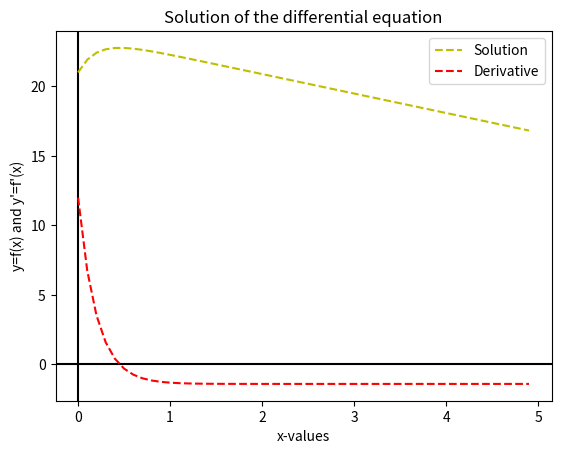

Write the Python code that produced this figure. (Note: this script raises an exception after producing the figure.)
#Solving 2nd order ODE using odeint()
#Example 2

import numpy as np
import matplotlib.pyplot as plt
from scipy.integrate import odeint

def model(u,x):                                          #odeint() creates array like object u which must contain the function and its derivattive in it
    y1=u[0]                 
    y2=u[1]
    dy1dx1=y2                                             #1st derivative
    dy2dx2=-5*y2-7                                     #2nd derivative
    list=[dy1dx1,dy2dx2]                             #Packed in a list
    return list
    
u0=[21,12]                                                  #Initial values of y1 and dy1dx1 packed in list
xrange=np.arange(0,5,0.1)
sol=odeint(model,u0,xrange)
plt.title('Solution of the differential equation')
plt.xlabel('x-values')
plt.ylabel("y=f(x) and y'=f'(x)")
plt.axhline(y=0,color='black')
plt.axvline(x=0,color='black')
plt.plot(xrange,sol[:,0],'y--',label='Solution')
plt.plot(xrange,sol[:,1],'r--',label='Derivative')
plt.legend()
plt.savefig('/home/<user>/Documents/GitHub/Computational-Physics-UG/Numerical Methods/Differential Equation (IVP)/Python Files/Built_in_function_based_Implementation/2nd_order_2.png')
plt.show()
